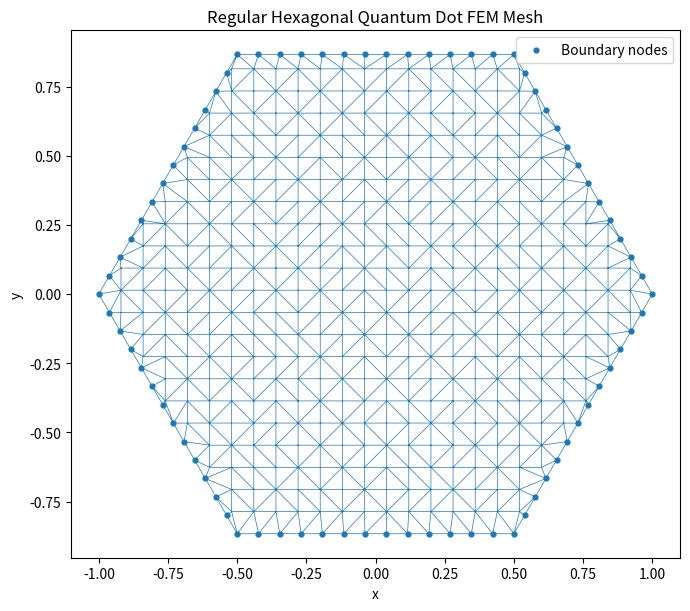

Write Python code to recreate this figure.
# -*- coding: utf-8 -*-
"""
Created on Tue Jul 14 12:51:20 2026

@author: natoo
"""

import numpy as np
import matplotlib.pyplot as plt

from matplotlib.path import Path
from scipy.spatial import Delaunay


# Return the vertices of a regular hexagon
def hexagon_vertices(radius=1.0, center=(0.0, 0.0)):
    xc, yc = center

    angles = np.linspace(
        0.0,
        2.0 * np.pi,
        6,
        endpoint=False
    )

    return np.column_stack([
        xc + radius * np.cos(angles),
        yc + radius * np.sin(angles)
    ])


# Generate approximately equally spaced points along one edge
def points_along_edge(p1, p2, spacing):
    edge_length = np.linalg.norm(p2 - p1)

    number_of_segments = max(
        1,
        int(np.ceil(edge_length / spacing))
    )

    t = np.linspace(
        0.0,
        1.0,
        number_of_segments,
        endpoint=False
    )

    return p1 + t[:, None] * (p2 - p1)


# Generate a triangular FEM mesh for a regular hexagon
def hexagon_mesh(
    spacing=0.08,
    radius=1.0,
    center=(0.0, 0.0)
):
    xc, yc = center

    vertices = hexagon_vertices(
        radius=radius,
        center=center
    )

    polygon = Path(vertices)

    # Generate Cartesian candidate points
    x_values = np.arange(
        xc - radius,
        xc + radius + spacing,
        spacing
    )

    y_limit = np.sqrt(3.0) * radius / 2.0

    y_values = np.arange(
        yc - y_limit,
        yc + y_limit + spacing,
        spacing
    )

    X, Y = np.meshgrid(
        x_values,
        y_values
    )

    candidate_points = np.column_stack([
        X.ravel(),
        Y.ravel()
    ])

    # Keep interior grid points away from the explicit boundary nodes
    interior_mask = polygon.contains_points(
        candidate_points,
        radius=-0.2 * spacing
    )

    interior_points = candidate_points[
        interior_mask
    ]

    # Generate nodes along all six edges
    boundary_points = []

    for i in range(6):
        p1 = vertices[i]
        p2 = vertices[(i + 1) % 6]

        boundary_points.append(
            points_along_edge(
                p1,
                p2,
                spacing
            )
        )

    boundary_points = np.vstack(
        boundary_points
    )

    node = np.vstack([
        interior_points,
        boundary_points
    ])

    boundary = np.arange(
        len(interior_points),
        len(node)
    )

    # Triangulate all nodes
    triangulation = Delaunay(node)
    elm = triangulation.simplices.copy()

    # Retain triangles whose centroids lie inside the hexagon
    centroids = np.mean(
        node[elm],
        axis=1
    )

    inside = polygon.contains_points(
        centroids,
        radius=1e-10
    )

    elm = elm[inside]

    # Ensure counterclockwise element orientation
    p1 = node[elm[:, 0]]
    p2 = node[elm[:, 1]]
    p3 = node[elm[:, 2]]

    signed_area = (
        (p2[:, 0] - p1[:, 0])
        * (p3[:, 1] - p1[:, 1])
        - (p3[:, 0] - p1[:, 0])
        * (p2[:, 1] - p1[:, 1])
    )

    clockwise = signed_area < 0.0

    elm[clockwise, 1], elm[clockwise, 2] = (
        elm[clockwise, 2].copy(),
        elm[clockwise, 1].copy()
    )

    return node, elm, boundary


if __name__ == "__main__":
    node, elm, boundary = hexagon_mesh(
        spacing=0.08,
        radius=1.0
    )

    print("Hexagon Mesh")
    print("=" * 40)
    print(f"Nodes          : {len(node)}")
    print(f"Elements       : {len(elm)}")
    print(f"Boundary nodes : {len(boundary)}")

    plt.figure(
        figsize=(7, 7)
    )

    plt.triplot(
        node[:, 0],
        node[:, 1],
        elm,
        linewidth=0.5
    )

    plt.scatter(
        node[boundary, 0],
        node[boundary, 1],
        s=12,
        label="Boundary nodes"
    )

    plt.xlabel("x")
    plt.ylabel("y")
    plt.title(
        "Regular Hexagonal Quantum Dot FEM Mesh"
    )

    plt.gca().set_aspect(
        "equal"
    )

    plt.legend()
    plt.tight_layout()
    plt.show()
